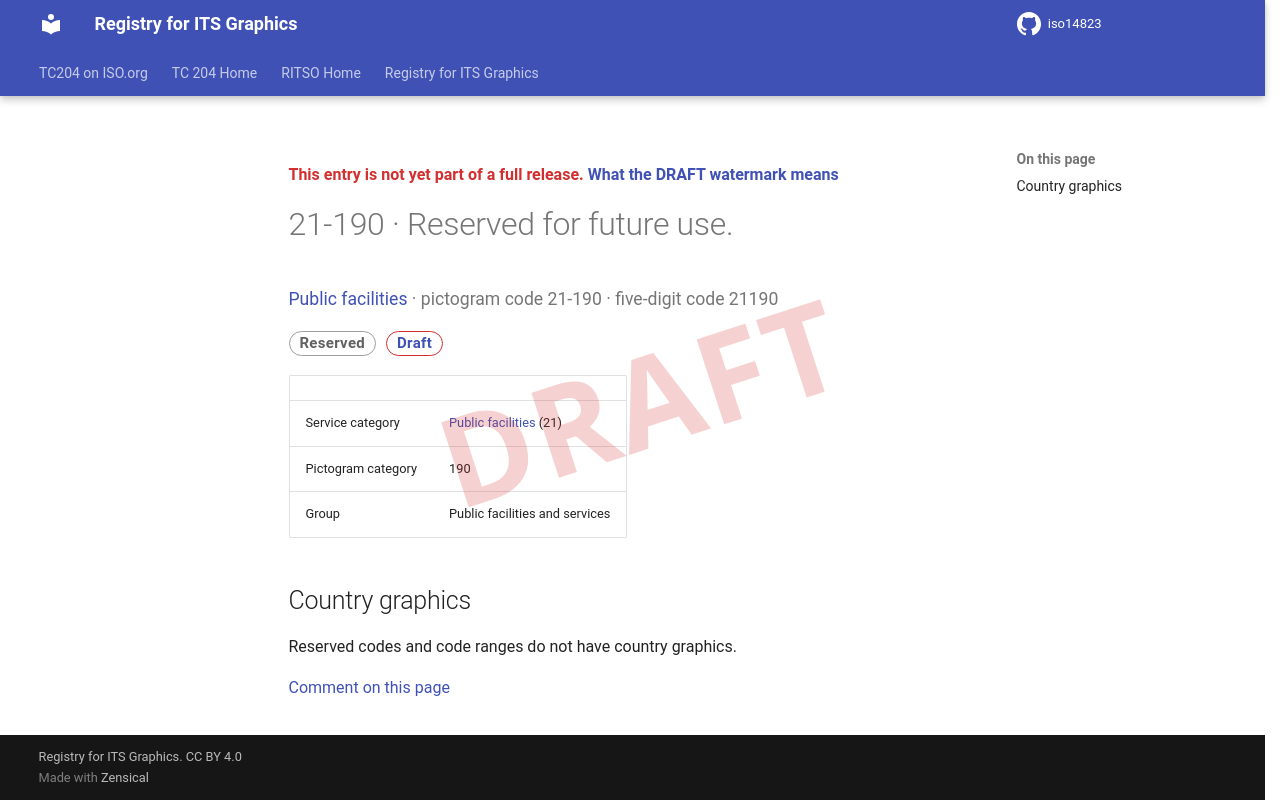

repository: k-vaughn/iso14823 · page: v0.1.0-alpha.1/signs/21-190/index.html · generator: mkdocs

<div class="draft4-watermark" aria-hidden="true"></div>

<p class="draft-note">This entry is not yet part of a full release. <a href="../#draft-watermark">What the DRAFT watermark means</a></p>

# 21-190 · Reserved for future use.

<p class="sign-kicker"><a href="../categories/21/">Public facilities</a> · pictogram code 21-190 · five-digit code 21190</p>
<p class="sign-chips"><span class="chip chip-reserved">Reserved</span> <a class="chip chip-draft" href="../#draft-watermark">Draft</a></p>
| | |
| --- | --- |
| Service category | <a href="../categories/21/">Public facilities</a> (21) |
| Pictogram category | 190 |
| Group | Public facilities and services |

## Country graphics

<p>Reserved codes and code ranges do not have country graphics.</p>

[Comment on this page](https://github.com/k-vaughn/iso14823/issues/new?template=page-feedback.yml&title=%5BPage+feedback%5D+21-190+%C2%B7+Reserved+for+future+use.&page-title=21-190+%C2%B7+Reserved+for+future+use.&page-path=signs%2F21-190.md)
